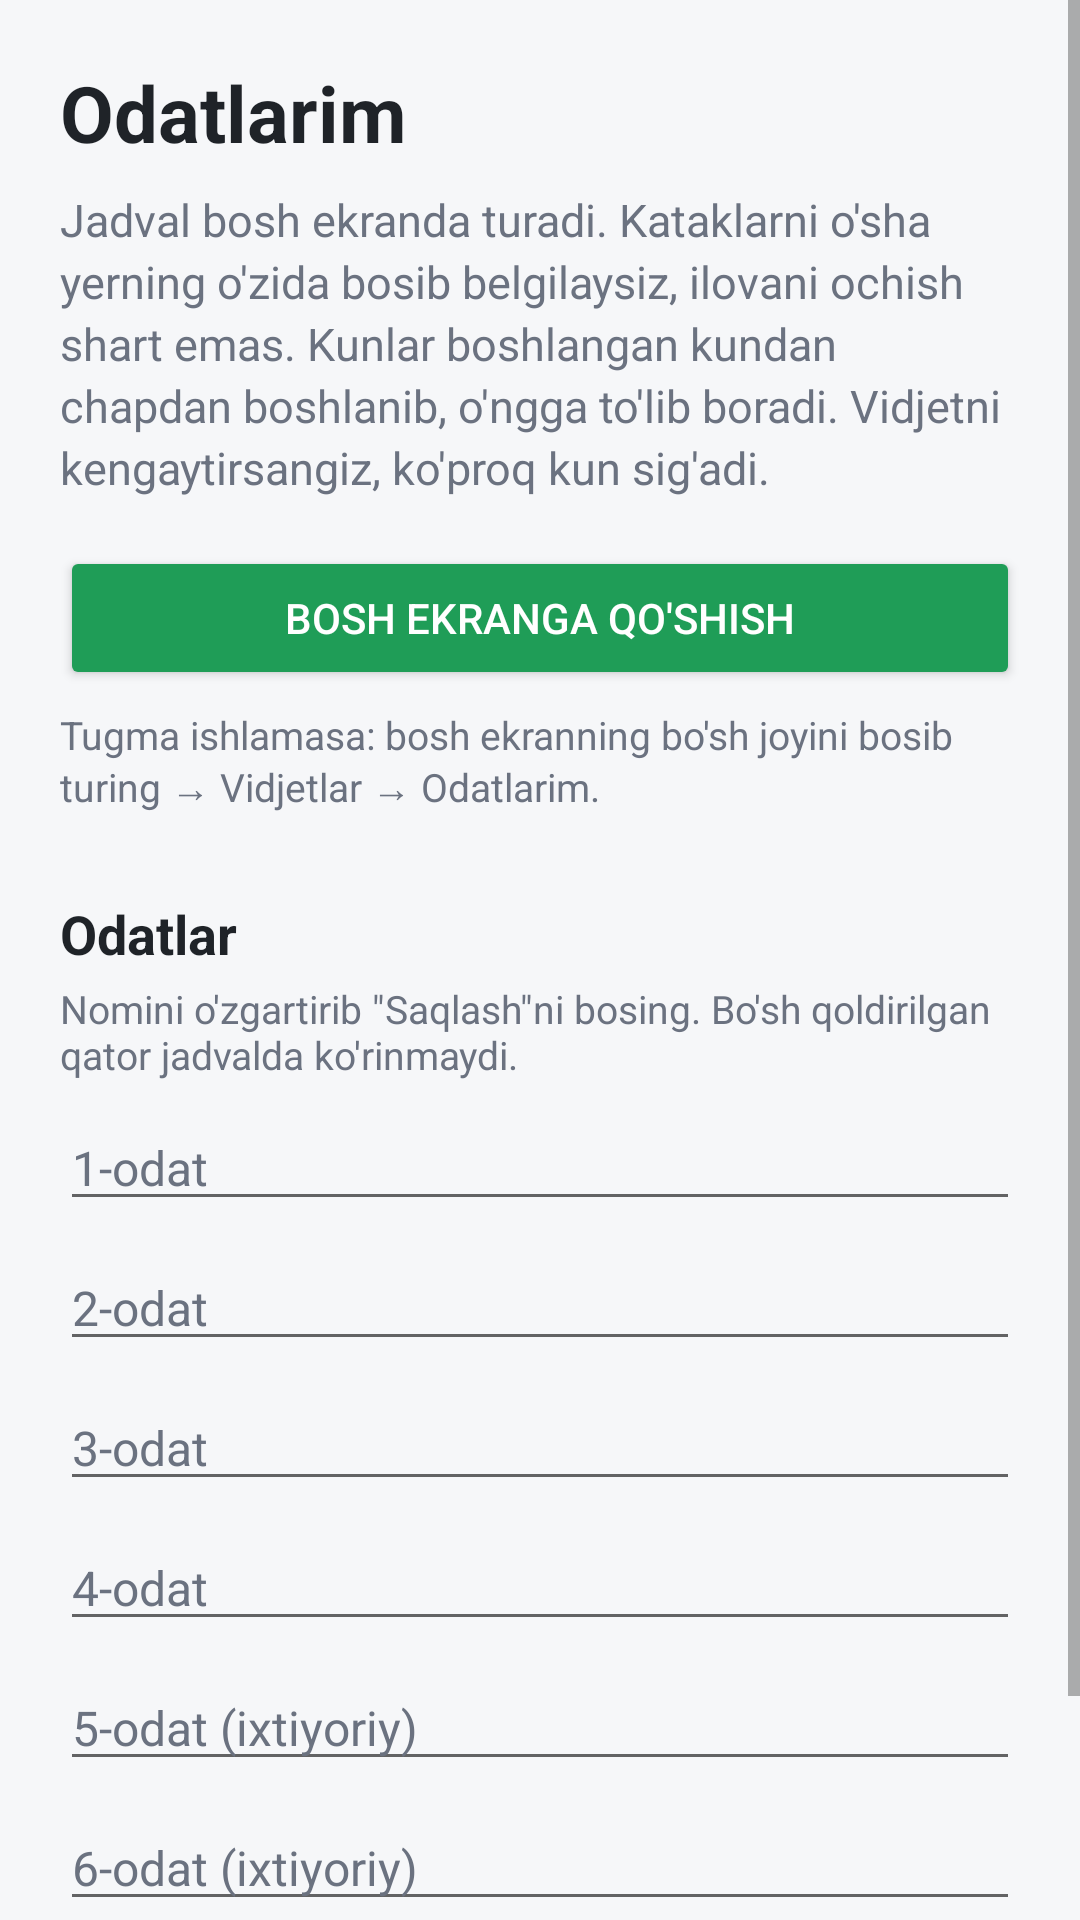

This screen was rendered from an Android layout file. Write that file and the resources it references.
<!-- AndroidManifest.xml: application theme AppTheme -->
<!-- res/layout/activity_main.xml -->
<?xml version="1.0" encoding="utf-8"?>
<ScrollView xmlns:android="http://schemas.android.com/apk/res/android"
    android:layout_width="match_parent"
    android:layout_height="match_parent"
    android:background="@color/screen_bg"
    android:fitsSystemWindows="true">

    <LinearLayout
        android:layout_width="match_parent"
        android:layout_height="wrap_content"
        android:orientation="vertical"
        android:padding="20dp">

        <TextView
            android:layout_width="wrap_content"
            android:layout_height="wrap_content"
            android:text="@string/app_name"
            android:textColor="@color/text"
            android:textSize="26sp"
            android:textStyle="bold" />

        <TextView
            android:layout_width="match_parent"
            android:layout_height="wrap_content"
            android:layout_marginTop="8dp"
            android:lineSpacingExtra="3dp"
            android:text="@string/intro"
            android:textColor="@color/muted"
            android:textSize="15sp" />

        <Button
            android:id="@+id/pin"
            android:layout_width="match_parent"
            android:layout_height="wrap_content"
            android:layout_marginTop="16dp"
            android:backgroundTint="@color/accent"
            android:text="@string/pin_widget"
            android:textColor="@color/on_accent" />

        <TextView
            android:layout_width="match_parent"
            android:layout_height="wrap_content"
            android:layout_marginTop="6dp"
            android:text="@string/pin_help"
            android:textColor="@color/muted"
            android:textSize="13sp" />

        <TextView
            android:layout_width="wrap_content"
            android:layout_height="wrap_content"
            android:layout_marginTop="28dp"
            android:text="@string/habits_title"
            android:textColor="@color/text"
            android:textSize="18sp"
            android:textStyle="bold" />

        <TextView
            android:layout_width="match_parent"
            android:layout_height="wrap_content"
            android:layout_marginTop="4dp"
            android:text="@string/habits_help"
            android:textColor="@color/muted"
            android:textSize="13sp" />

        <EditText
            android:id="@+id/habit0"
            style="@style/HabitField"
            android:hint="@string/hint1" />

        <EditText
            android:id="@+id/habit1"
            style="@style/HabitField"
            android:hint="@string/hint2" />

        <EditText
            android:id="@+id/habit2"
            style="@style/HabitField"
            android:hint="@string/hint3" />

        <EditText
            android:id="@+id/habit3"
            style="@style/HabitField"
            android:hint="@string/hint4" />

        <EditText
            android:id="@+id/habit4"
            style="@style/HabitField"
            android:hint="@string/hint5" />

        <EditText
            android:id="@+id/habit5"
            style="@style/HabitField"
            android:hint="@string/hint6" />

        <Button
            android:id="@+id/save"
            android:layout_width="match_parent"
            android:layout_height="wrap_content"
            android:layout_marginTop="16dp"
            android:text="@string/save" />
    </LinearLayout>
</ScrollView>
<!-- resources referenced by this layout -->
<resources>
  <color name="accent">#FF1F9D57</color>
  <color name="muted">#FF6B7280</color>
  <color name="on_accent">#FFFFFFFF</color>
  <color name="screen_bg">#FFF6F7F9</color>
  <color name="text">#FF1F2328</color>
  <string name="app_name">Odatlarim</string>
  <string name="habits_help">Nomini o\'zgartirib \"Saqlash\"ni bosing. Bo\'sh qoldirilgan qator jadvalda ko\'rinmaydi.</string>
  <string name="habits_title">Odatlar</string>
  <string name="hint1">1-odat</string>
  <string name="hint2">2-odat</string>
  <string name="hint3">3-odat</string>
  <string name="hint4">4-odat</string>
  <string name="hint5">5-odat (ixtiyoriy)</string>
  <string name="hint6">6-odat (ixtiyoriy)</string>
  <string name="intro">Jadval bosh ekranda turadi. Kataklarni o\'sha yerning o\'zida bosib belgilaysiz, ilovani ochish shart emas. Kunlar boshlangan kundan chapdan boshlanib, o\'ngga to\'lib boradi. Vidjetni kengaytirsangiz, ko\'proq kun sig\'adi.</string>
  <string name="pin_help">Tugma ishlamasa: bosh ekranning bo\'sh joyini bosib turing → Vidjetlar → Odatlarim.</string>
  <string name="pin_widget">Bosh ekranga qo\'shish</string>
  <string name="save">Saqlash</string>
  <style name="HabitField">
          <item name="android:layout_width">match_parent</item>
          <item name="android:layout_height">wrap_content</item>
          <item name="android:layout_marginTop">8dp</item>
          <item name="android:inputType">textCapSentences</item>
          <item name="android:maxLines">1</item>
          <item name="android:textColor">@color/text</item>
          <item name="android:textColorHint">@color/muted</item>
          <item name="android:textSize">16sp</item>
      </style>
  <style name="AppTheme" parent="@android:style/Theme.Material.Light.NoActionBar">
          <item name="android:colorAccent">@color/accent</item>
          <item name="android:colorPrimary">@color/accent</item>
          <item name="android:statusBarColor">@color/screen_bg</item>
          <item name="android:windowLightStatusBar">true</item>
      </style>
</resources>
